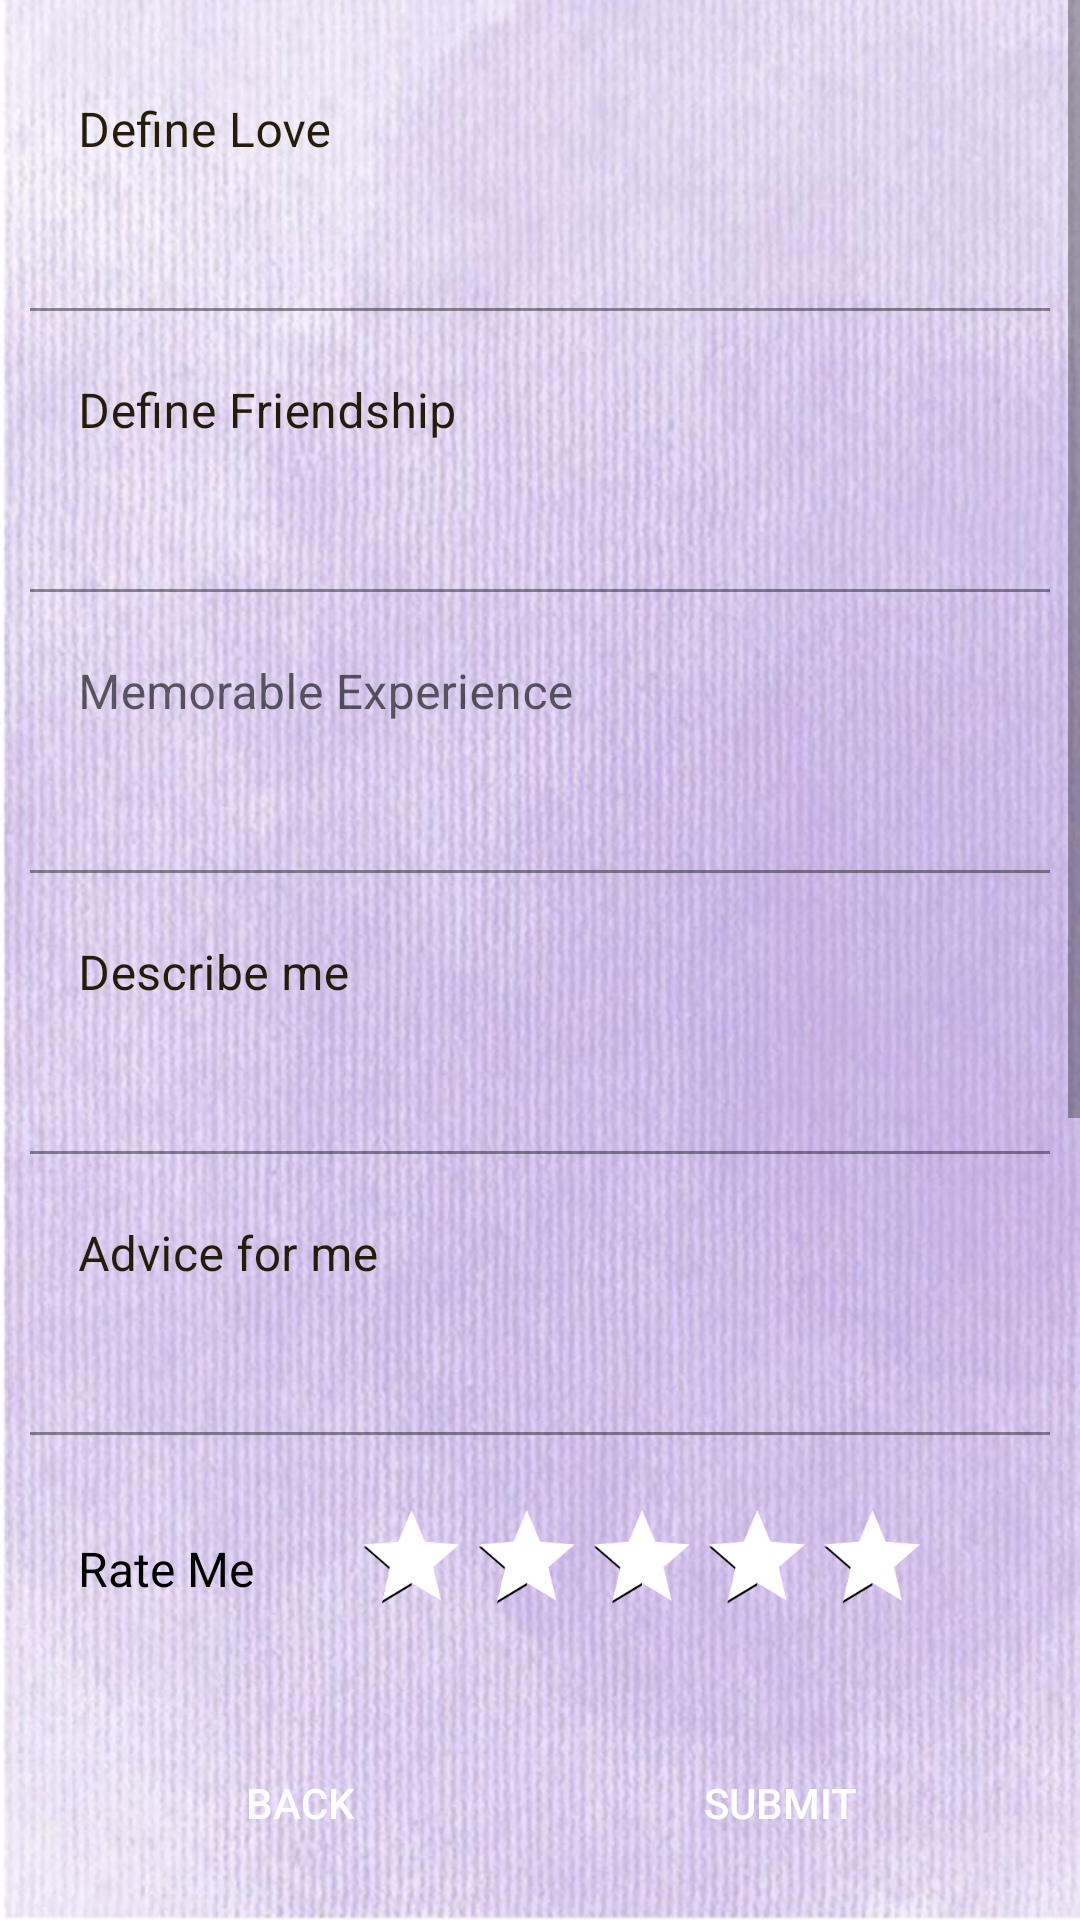

Write the Android layout XML for this screen, with the resource values it uses.
<!-- AndroidManifest.xml: application theme Theme.MySlamBook -->
<!-- res/layout/fragment_form_page_three.xml -->
<?xml version="1.0" encoding="utf-8"?>
<androidx.constraintlayout.widget.ConstraintLayout xmlns:android="http://schemas.android.com/apk/res/android"
    xmlns:app="http://schemas.android.com/apk/res-auto"
    xmlns:tools="http://schemas.android.com/tools"
    android:layout_width="match_parent"
    android:layout_height="match_parent"
    android:background="@drawable/download"
    tools:context=".FormPageThreeFragment">

    <ScrollView
        android:layout_width="match_parent"
        android:layout_height="0dp"
        app:layout_constraintTop_toTopOf="parent"
        app:layout_constraintBottom_toTopOf="@id/actionLayout"
        tools:context=".Form2Activity">

        <LinearLayout
            android:id="@+id/linear1"
            android:layout_width="match_parent"
            android:layout_height="wrap_content"
            android:padding="10dp"
            android:orientation="vertical">

            <com.google.android.material.textfield.TextInputLayout
                android:layout_width="match_parent"
                android:layout_height="wrap_content"
                android:textColorHint="#261C0A"
                app:endIconMode="clear_text">

                <com.google.android.material.textfield.TextInputEditText
                    android:id="@+id/defineLove"
                    android:layout_width="match_parent"
                    android:layout_height="wrap_content"
                    android:background="@android:color/transparent"
                    android:gravity="start"
                    android:hint="Define Love"
                    android:textColorHint="@color/black"
                    android:inputType="textMultiLine"
                    android:lines="3"
                    android:maxLines="3"
                    android:minLines="3" />
            </com.google.android.material.textfield.TextInputLayout>

            <com.google.android.material.textfield.TextInputLayout
                android:layout_width="match_parent"
                android:layout_height="wrap_content"
                android:textColorHint="#261C0A"
                app:endIconMode="clear_text">

                <com.google.android.material.textfield.TextInputEditText
                    android:id="@+id/defineFriendship"
                    android:layout_width="match_parent"
                    android:layout_height="wrap_content"
                    android:background="@android:color/transparent"
                    android:gravity="start"
                    android:hint="Define Friendship"
                    android:textColorHint="@color/black"
                    android:inputType="textMultiLine"
                    android:maxLines="3"
                    android:minLines="3" />
            </com.google.android.material.textfield.TextInputLayout>

            <com.google.android.material.textfield.TextInputLayout
                android:layout_width="match_parent"
                android:layout_height="wrap_content"
                app:endIconMode="clear_text">

                <com.google.android.material.textfield.TextInputEditText
                    android:id="@+id/memorableExperience"
                    android:layout_width="match_parent"
                    android:layout_height="wrap_content"
                    android:background="@android:color/transparent"
                    android:gravity="start"
                    android:hint="Memorable Experience"
                    android:textColorHint="@color/black"
                    android:inputType="textMultiLine"
                    android:maxLines="3"
                    android:minLines="3" />
            </com.google.android.material.textfield.TextInputLayout>

            <com.google.android.material.textfield.TextInputLayout
                android:layout_width="match_parent"
                android:layout_height="wrap_content"
                android:textColorHint="#261C0A"
                app:endIconMode="clear_text">

                <com.google.android.material.textfield.TextInputEditText
                    android:id="@+id/describeMe"
                    android:layout_width="match_parent"
                    android:layout_height="wrap_content"
                    android:background="@android:color/transparent"
                    android:gravity="start"
                    android:hint="Describe me"
                    android:textColorHint="@color/black"
                    android:inputType="textMultiLine"
                    android:maxLines="3"
                    android:minLines="3" />
            </com.google.android.material.textfield.TextInputLayout>

            <com.google.android.material.textfield.TextInputLayout
                android:layout_width="match_parent"
                android:layout_height="wrap_content"
                android:textColorHint="#261C0A"
                app:endIconMode="clear_text">

                <com.google.android.material.textfield.TextInputEditText
                    android:id="@+id/adviceForMe"
                    android:layout_width="match_parent"
                    android:layout_height="wrap_content"
                    android:background="@android:color/transparent"
                    android:gravity="start"
                    android:hint="Advice for me"
                    android:textColorHint="@color/black"
                    android:inputType="textMultiLine"
                    android:maxLines="3"
                    android:minLines="3" />
            </com.google.android.material.textfield.TextInputLayout>


            <LinearLayout
                android:id="@+id/linear2"
                android:layout_width="match_parent"
                android:layout_height="wrap_content"
                android:orientation="horizontal"
                android:padding="16dp"
                android:weightSum="12">

                <TextView
                    android:layout_width="0dp"
                    android:layout_height="match_parent"
                    android:layout_weight="12"
                    android:textColor="@color/black"
                    android:gravity="center_vertical"
                    android:text="Rate Me"
                    android:textSize="16sp" />

                <RatingBar
                    android:id="@+id/ratingBar"
                    android:layout_width="wrap_content"
                    android:layout_height="wrap_content"
                    android:layout_weight="0"
                    android:max="5"

                    android:numStars="5"
                    android:progressBackgroundTint="#EB7DF8"
                    android:progressTint="@color/white"
                    android:rating="5"
                    android:scaleX="0.8"
                    android:scaleY="0.8"
                    android:secondaryProgressTint="@color/black"
                    android:stepSize="0.5" />


            </LinearLayout>
            <androidx.constraintlayout.widget.ConstraintLayout
                android:layout_width="match_parent"
                android:layout_height="wrap_content"
                android:orientation="horizontal">


                <ImageView
                    android:id="@+id/imageProfile"
                    android:layout_width="150dp"
                    android:layout_height="150dp"
                    android:layout_marginTop="16dp"
                    android:scaleType="centerCrop"
                    android:src="@drawable/prof_icon"
                    app:layout_constraintTop_toTopOf="parent"
                    app:layout_constraintStart_toStartOf="parent"
                    app:layout_constraintEnd_toEndOf="parent"
                    android:contentDescription="Profile Picture" />

                <Button
                    android:id="@+id/btnTakePicture"
                    android:layout_width="0dp"
                    android:layout_height="wrap_content"
                    android:text="Take Picture"
                    app:layout_constraintTop_toBottomOf="@id/imageProfile"
                    app:layout_constraintStart_toStartOf="parent"
                    app:layout_constraintEnd_toEndOf="parent" />

                <Button
                    android:id="@+id/btnBrowse"
                    android:layout_width="0dp"
                    android:layout_height="wrap_content"
                    android:layout_marginTop="8dp"
                    android:text="Browse from Gallery"
                    app:layout_constraintTop_toBottomOf="@id/btnTakePicture"
                    app:layout_constraintStart_toStartOf="parent"
                    app:layout_constraintEnd_toEndOf="parent" />


            </androidx.constraintlayout.widget.ConstraintLayout>

        </LinearLayout>

    </ScrollView>


    <LinearLayout
        android:id="@+id/actionLayout"
        android:layout_width="match_parent"
        android:layout_height="wrap_content"
        app:layout_constraintBottom_toBottomOf="parent"
        android:layout_weight="1"
        android:padding="10dp"
        android:gravity="center"
        android:orientation="horizontal">

        <androidx.appcompat.widget.AppCompatButton
            android:id="@+id/btnBack"
            android:layout_width="150dp"
            android:layout_height="wrap_content"
            android:layout_margin="5dp"
            android:background="@drawable/common_button"
            android:backgroundTint="#EB7DF8"
            android:text="Back"
            android:textColor="@color/white" />

        <androidx.appcompat.widget.AppCompatButton
            android:id="@+id/btnSave"
            android:layout_width="150dp"
            android:layout_height="wrap_content"
            android:layout_margin="5dp"
            android:background="@drawable/common_button"
            android:backgroundTint="#EB7DF8"
            android:text="Submit"
            android:textColor="@color/white" />


    </LinearLayout>

</androidx.constraintlayout.widget.ConstraintLayout>
<!-- resources referenced by this layout -->
<resources>
  <!-- drawable download: jpg bitmap (drawable, 100515 bytes) -->
  <!-- drawable prof_icon: png bitmap (drawable, 49244 bytes) -->
  <style name="Theme.MySlamBook" parent="Theme.MaterialComponents.DayNight.NoActionBar">
          
          <item name="colorPrimary">@color/purple_500</item>
          <item name="colorPrimaryVariant">@color/purple_700</item>
          <item name="colorOnPrimary">@color/white</item>
          
          <item name="colorSecondary">@color/teal_200</item>
          <item name="colorSecondaryVariant">@color/teal_700</item>
          <item name="colorOnSecondary">@color/black</item>
          
          <item name="android:statusBarColor">?attr/colorPrimaryVariant</item>
          
      </style>
  <!-- not gathered from this repository: default colours our renderer supplied (Android Studio template values) -->
  <color name="purple_500">#FF6200EE</color>
  <color name="purple_700">#FF3700B3</color>
  <color name="teal_200">#FF03DAC5</color>
  <color name="teal_700">#FF018786</color>
  <color name="black">#FF000000</color>
  <color name="white">#FFFFFFFF</color>
</resources>
